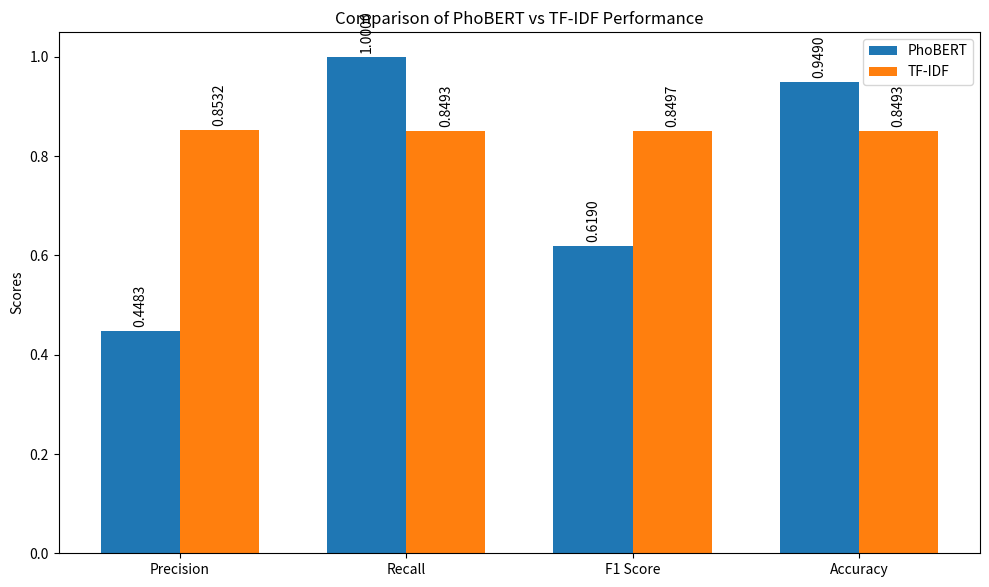

Source code (Python):
import matplotlib.pyplot as plt
import numpy as np

metrics = ['Precision', 'Recall', 'F1 Score', 'Accuracy']
phobert_scores = [0.4483, 1.0000, 0.6190, 0.9490]
tfidf_scores = [0.8532, 0.8493, 0.8497, 0.8493]

x = np.arange(len(metrics))
width = 0.35

fig, ax = plt.subplots(figsize=(10, 6))
rects1 = ax.bar(x - width/2, phobert_scores, width, label='PhoBERT')
rects2 = ax.bar(x + width/2, tfidf_scores, width, label='TF-IDF')

ax.set_ylabel('Scores')
ax.set_title('Comparison of PhoBERT vs TF-IDF Performance')
ax.set_xticks(x)
ax.set_xticklabels(metrics)
ax.legend()

def autolabel(rects):
    for rect in rects:
        height = rect.get_height()
        ax.annotate(f'{height:.4f}',
                    xy=(rect.get_x() + rect.get_width() / 2, height),
                    xytext=(0, 3),
                    textcoords="offset points",
                    ha='center', va='bottom', rotation=90)

autolabel(rects1)
autolabel(rects2)

plt.tight_layout()
plt.show()